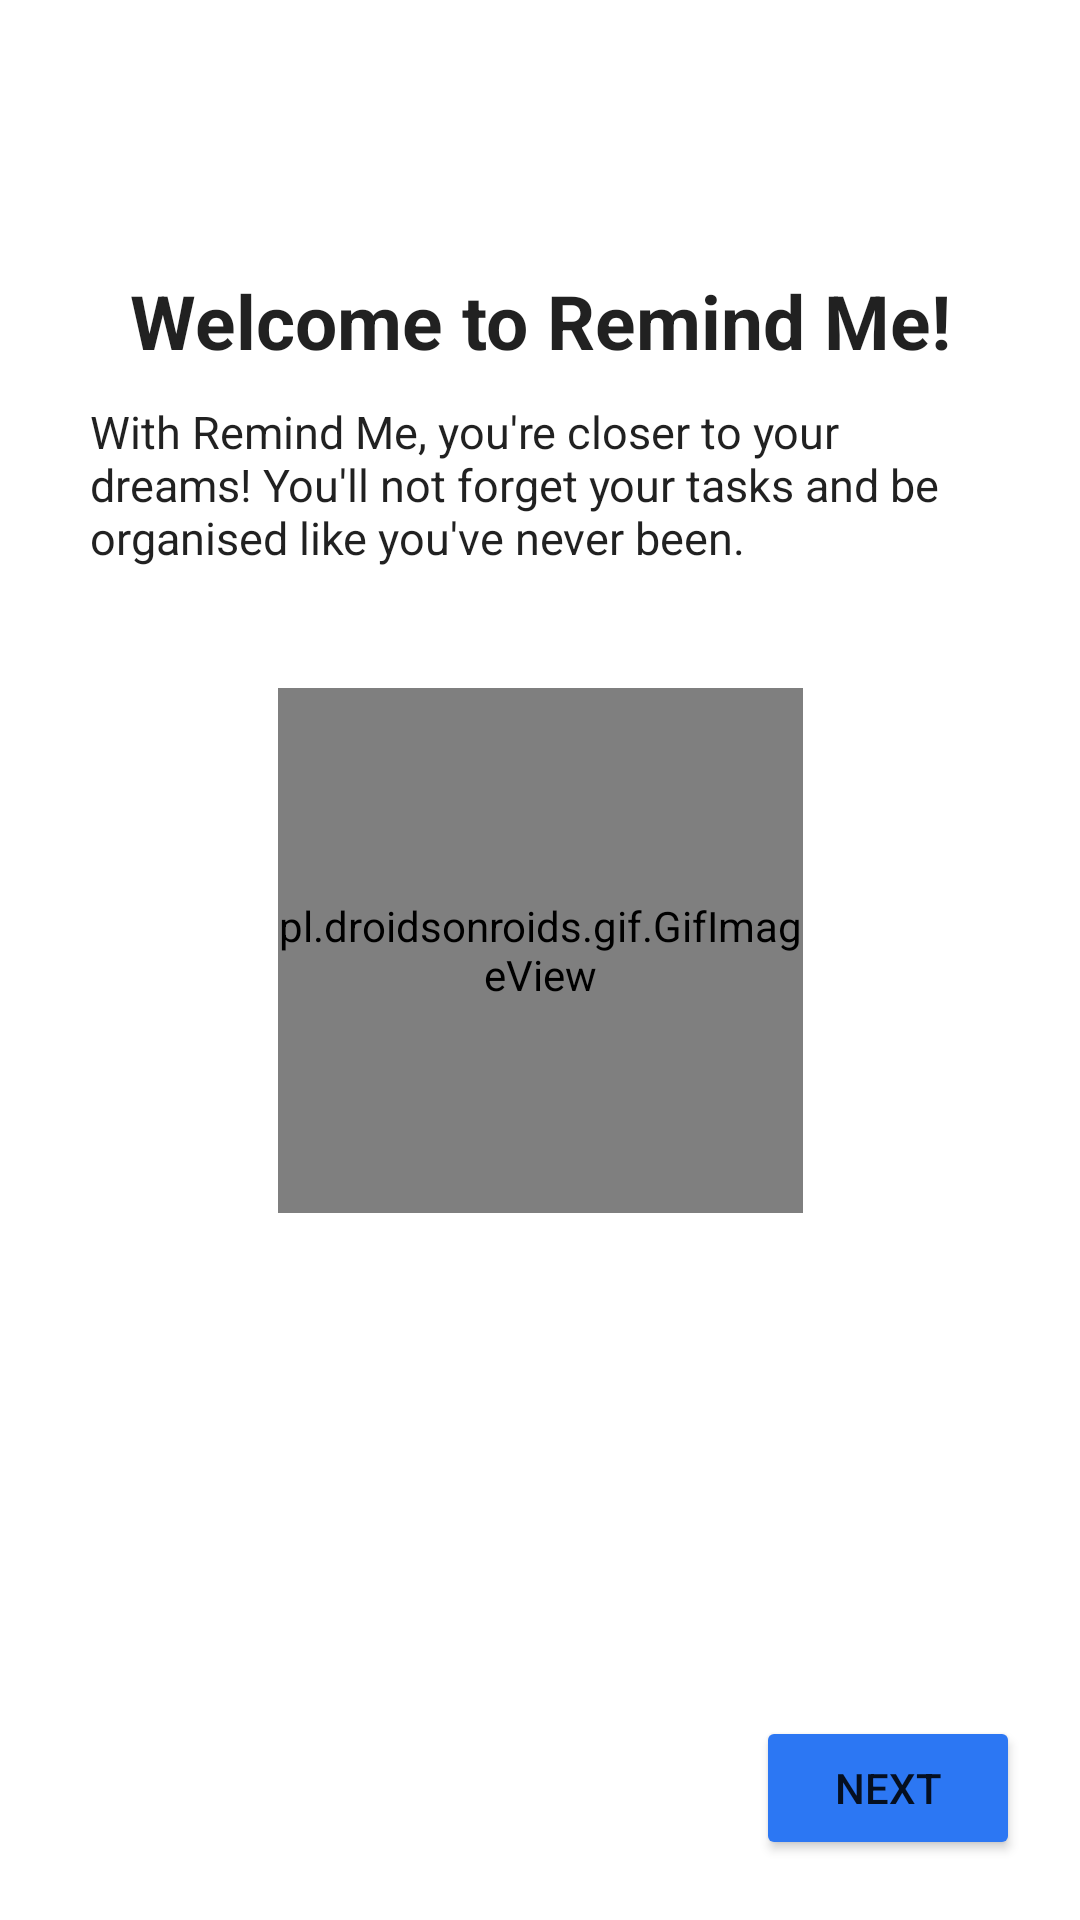

Reconstruct the res/layout file that produces this screen, plus the resources it refers to.
<!-- AndroidManifest.xml: application theme Theme.RemindMe -->
<!-- res/layout/fragment_first_screen.xml -->
<?xml version="1.0" encoding="utf-8"?>
<androidx.constraintlayout.widget.ConstraintLayout
    xmlns:android="http://schemas.android.com/apk/res/android"
    xmlns:tools="http://schemas.android.com/tools"
    android:layout_width="match_parent"
    android:layout_height="match_parent"
    xmlns:app="http://schemas.android.com/apk/res-auto"
    tools:context=".onboarding.FirstScreen">

    <ImageView
        android:id="@+id/appIcon"
        android:layout_width="wrap_content"
        android:layout_height="wrap_content"
        android:layout_margin="50dp"
        android:contentDescription="@string/app_icon"
        android:src="@drawable/ic_icon"
        app:tint="?attr/colorPrimary"
        app:layout_constraintTop_toTopOf="parent"
        app:layout_constraintStart_toStartOf="parent"
        app:layout_constraintEnd_toEndOf="parent" />

    <TextView
        android:id="@+id/title"
        android:layout_width="wrap_content"
        android:layout_height="wrap_content"
        android:layout_margin="10dp"
        android:text="@string/onboarding_1_title"
        android:textStyle="bold"
        android:textSize="25sp"
        android:textColor="?android:textColorPrimary"
        app:layout_constraintTop_toBottomOf="@id/appIcon"
        app:layout_constraintStart_toStartOf="parent"
        app:layout_constraintEnd_toEndOf="parent"
        app:layout_constraintBottom_toTopOf="@id/desc"/>

    <TextView
        android:id="@+id/desc"
        android:layout_width="0dp"
        android:layout_height="wrap_content"
        android:layout_marginStart="30dp"
        android:layout_marginEnd="30dp"
        android:layout_marginTop="10dp"
        android:text="@string/onboarding_1_desc"
        android:textSize="15sp"
        android:textColor="?android:textColorPrimary"
        app:layout_constraintEnd_toEndOf="parent"
        app:layout_constraintStart_toStartOf="parent"
        app:layout_constraintTop_toBottomOf="@id/title" />

    <pl.droidsonroids.gif.GifImageView
        android:id="@+id/gif"
        android:layout_width="175dp"
        android:layout_height="175dp"
        android:layout_margin="40dp"
        android:src="@drawable/animated_blue_checkmark"
        app:layout_constraintTop_toBottomOf="@id/desc"
        app:layout_constraintStart_toStartOf="parent"
        app:layout_constraintEnd_toEndOf="parent"
        android:scaleType="fitXY" />

    <Button
        android:id="@+id/next"
        android:layout_width="wrap_content"
        android:layout_height="wrap_content"
        android:layout_margin="20dp"
        android:backgroundTint="@color/metallic_blue"
        android:text="@string/next"
        app:layout_constraintEnd_toEndOf="parent"
        app:layout_constraintBottom_toBottomOf="parent" />

</androidx.constraintlayout.widget.ConstraintLayout>
<!-- resources referenced by this layout -->
<resources>
  <color name="metallic_blue">#FF2C77F3</color>
  <!-- drawable animated_blue_checkmark: gif bitmap (drawable, 111073 bytes) -->
  <!-- drawable ic_icon (drawable) -->
  <vector xmlns:android="http://schemas.android.com/apk/res/android" android:height="30dp" android:tint="#FFFFFF" android:viewportHeight="24" android:viewportWidth="24" android:width="30dp">
        
      <path android:fillColor="@android:color/white" android:pathData="M22,7h-9v2h9V7zM22,15h-9v2h9V15zM5.54,11L2,7.46l1.41,-1.41l2.12,2.12l4.24,-4.24l1.41,1.41L5.54,11zM5.54,19L2,15.46l1.41,-1.41l2.12,2.12l4.24,-4.24l1.41,1.41L5.54,19z"/>
      
  </vector>
  <string name="app_icon">App icon</string>
  <string name="next">Next</string>
  <string name="onboarding_1_desc">With Remind Me, you\'re closer to your dreams! You\'ll not forget your tasks and be organised like you\'ve never been.</string>
  <string name="onboarding_1_title">Welcome to Remind Me!</string>
  <style name="Theme.RemindMe" parent="Theme.MaterialComponents.DayNight.NoActionBar">
          
          <item name="colorPrimary">@color/ic_launcher_background</item>
          <item name="colorPrimaryVariant">@color/metallic_blue</item>
          <item name="colorOnPrimary">@color/white</item>
          
          <item name="colorSecondary">?attr/colorPrimary</item>
          <item name="colorSecondaryVariant">?attr/colorPrimaryVariant</item>
          <item name="colorOnSecondary">@color/black</item>
          
          <item name="android:statusBarColor">@color/metallic_blue</item>
          
          <item name="android:navigationBarColor">@color/metallic_blue</item>
          
          <item name="android:windowLightStatusBar">true</item>
          <item name="cardViewStyle">@style/CardStyle.MetallicBlue</item>
      </style>
  <color name="white">#FFFFFFFF</color>
  <color name="black">#FF000000</color>
  <style name="CardStyle.MetallicBlue" parent="Widget.MaterialComponents.CardView">
          <item name="cardBackgroundColor">@color/metallic_blue_card_background</item>
      </style>
  <color name="metallic_blue_card_background">#FFF0F8FF</color>
</resources>
